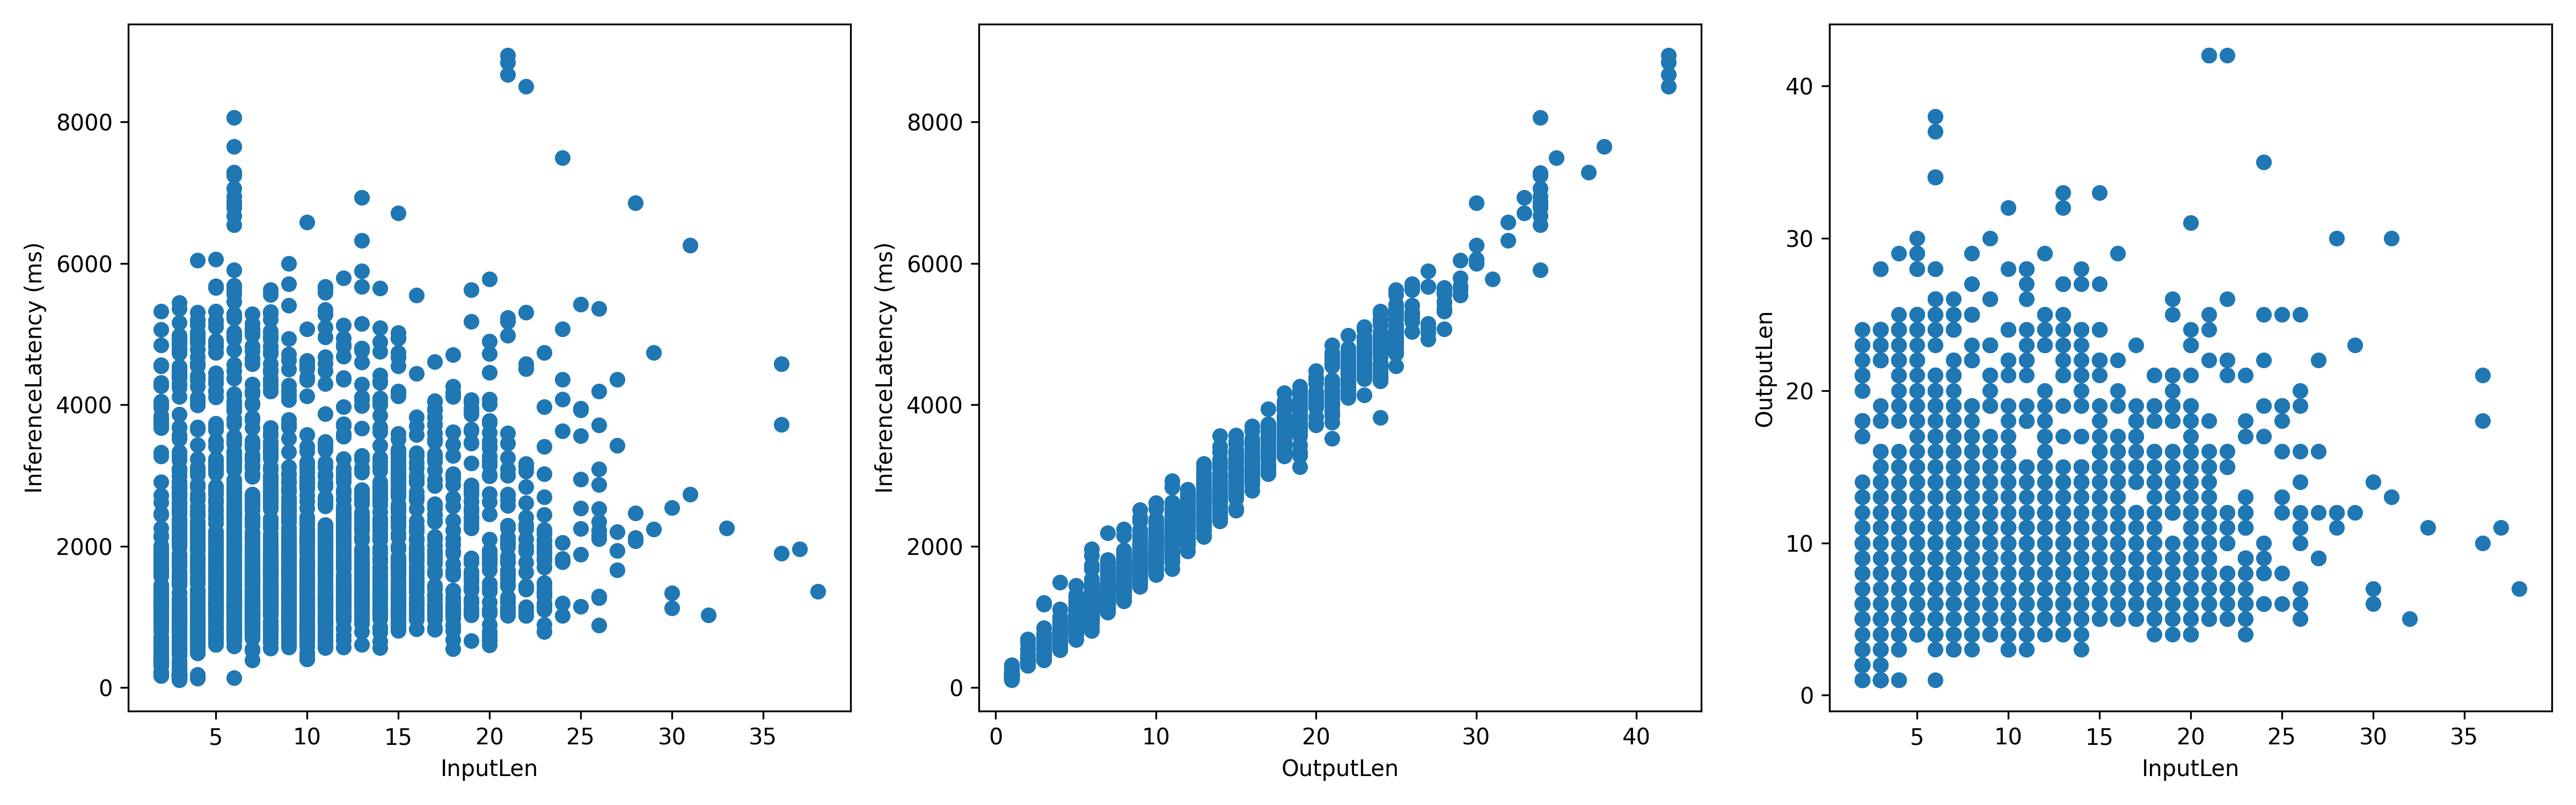

Data behind this chart, as committed beside it:
InputLen, InferenceLatency, OutputLen
14, 2671, 14
4, 5200, 24
6, 2557, 12
7, 1135, 6
10, 2056, 10
4, 2060, 10
21, 1986, 10
8, 5315, 25
19, 5179, 26
11, 5344, 28
6, 1130, 5
13, 1613, 9
9, 1815, 9
12, 1140, 6
7, 1223, 6
13, 2263, 12
6, 982.9, 6
14, 2748, 15
8, 3558, 14
7, 885, 4
7, 1402, 7
19, 3626, 16
7, 1320, 7
8, 1924, 10
3, 1231, 6
11, 1108, 6
9, 1747, 9
26, 2107, 11
10, 4392, 24
7, 4658, 21
10, 2344, 11
12, 979.1, 5
18, 1153, 6
11, 1964, 10
12, 988.6, 6
7, 1194, 7
2, 358, 2
4, 1187, 5
6, 1378, 6
13, 2595, 14
14, 3848, 21
18, 1044, 6
8, 2017, 11
20, 1852, 9
4, 4999, 24
4, 1526, 8
14, 1423, 7
5, 2093, 11
5, 5195, 24
18, 2360, 10
5, 2783, 14
3, 2195, 12
14, 854.2, 5
6, 1198, 6
14, 1132, 6
10, 1633, 8
17, 1397, 7
14, 1807, 9
20, 2992, 14
16, 962.6, 5
... 2,931 more rows
